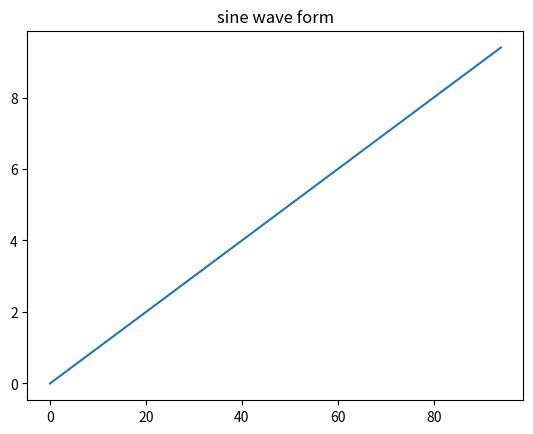

Write Python code to recreate this figure.
import csv
import numpy as np
from matplotlib import pyplot as plt

x = np.arange(0,3*np.pi, 0.1)
y = np.sin(x)
plt.title("sine wave form")

plt.plot(x)
plt.show()